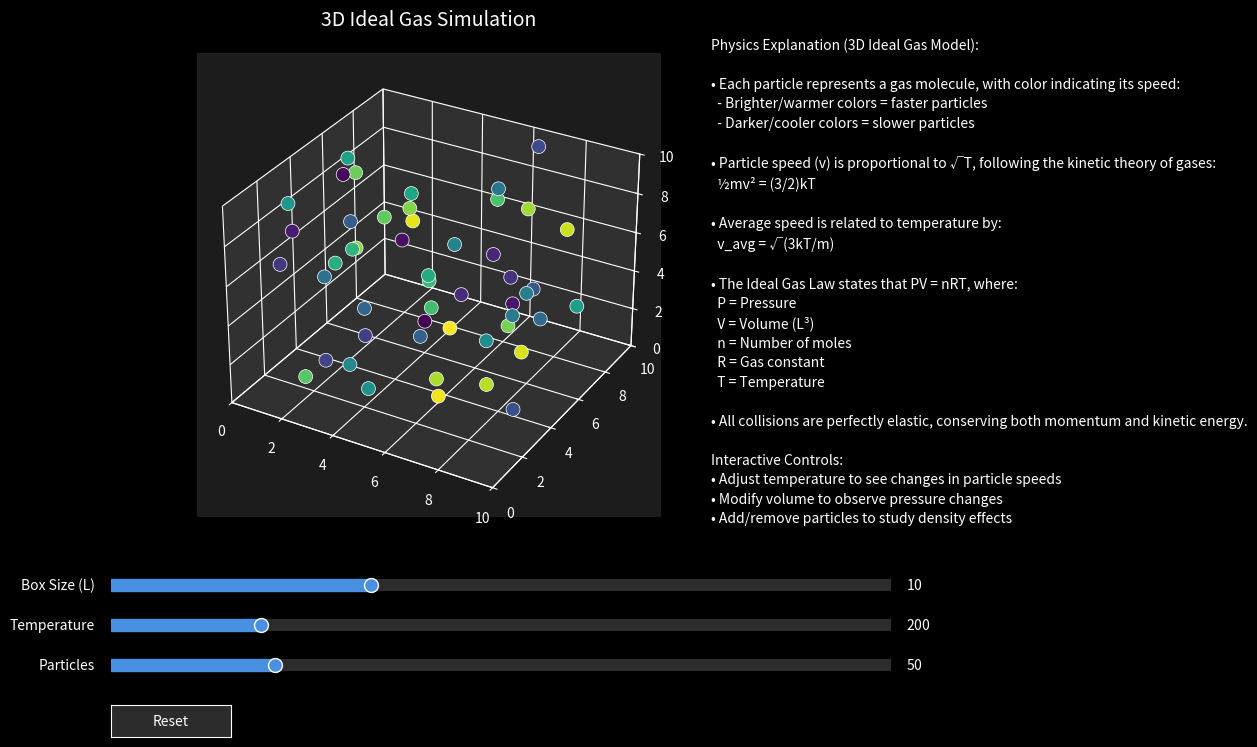

Reproduce this figure in Python.
import numpy as np
import matplotlib.pyplot as plt
import matplotlib.animation as animation
from matplotlib.widgets import Slider, Button
from mpl_toolkits.mplot3d import Axes3D  # needed for 3D plotting

# -----------------------------
# Simulation parameters (initial)
# -----------------------------
L = 10.0               # Side length of the cubic container (meters)
dt = 0.05              # Time step (seconds)
mass = 1.0             # Mass (kg)
r = 0.5                # Effective collision radius of particles (meters)

# Global collision counters
wall_collision_count = 0       # Collisions with the container walls
particle_collision_count = 0   # Collisions between particles

# Initial simulation settings
N_init = 50            # Initial number of particles
temperature_init = 200 # Initial temperature (affects particle speed)

# Add simulation time and dynamic parameters display
sim_time = 0  # Initialize simulation time

# -----------------------------
# Particle Initialization Function
# -----------------------------
def init_particles(N, L, temperature):
    """
    Initialize N particles with random positions in a cube of side L,
    and assign velocities with magnitude proportional to sqrt(temperature)
    in a random isotropic direction.
    """
    # Random positions in [0, L] for x, y, z
    positions = np.random.rand(N, 3) * L
    
    # Generate random directions: sample from a normal distribution and normalize
    v = np.random.normal(size=(N, 3))
    norms = np.linalg.norm(v, axis=1, keepdims=True)
    v_unit = v / norms
    
    # Set speed proportional to sqrt(temperature)
    speed = np.sqrt(temperature)
    velocities = speed * v_unit
    
    return positions, velocities

# Initialize particles
positions, velocities = init_particles(N_init, L, temperature_init)

# -----------------------------
# Set Up the Figure and 3D Plot
# -----------------------------
plt.style.use('dark_background')  # Use dark theme for better contrast
fig = plt.figure(figsize=(12, 8))
fig.patch.set_facecolor('#1C1C1C')  # Dark background

# Create a 3D subplot with custom styling
ax = fig.add_subplot(1, 1, 1, projection='3d')
ax.set_facecolor('#1C1C1C')  # Match background color

fig.subplots_adjust(bottom=0.30, left=0.08, right=0.75)

# Create a scatter plot for particle positions with glowing effect
scatter_colors = plt.cm.viridis(np.linspace(0, 1, N_init))  # Use viridis colormap
scat = ax.scatter(positions[:, 0], positions[:, 1], positions[:, 2],
                 s=100, c=scatter_colors,
                 alpha=1, edgecolor='white', linewidth=0.5)

# Customize axis appearance
for axis in [ax.xaxis, ax.yaxis, ax.zaxis]:
    axis.pane.fill = False
    axis.pane.set_edgecolor('white')
    axis.pane.set_alpha(0.3)
    axis.line.set_color('white')
    axis.label.set_color('white')
    axis.pane.fill = True  # Enable filling for the x-axis pane
    axis.pane.fill = True  
    axis.pane.fill = True  
    axis.pane.set_alpha(0.1)  # Set low opacity for the x-axis pane
    axis.pane.set_alpha(0.1)  
    axis.pane.set_alpha(0.1)  
    
ax.set_xlim(0, L)
ax.set_ylim(0, L)
ax.set_zlim(0, L)
ax.set_title('3D Ideal Gas Simulation', color='white', pad=20, fontsize=14)

# Create an info text overlay with better styling
info_text = ax.text2D(0.0, 0.55, '', transform=ax.transAxes,
                      horizontalalignment='right', verticalalignment='top',
                      fontsize=10, color='white',
                      bbox=dict(facecolor='#2C2C2C', edgecolor='white',
                              alpha=0.8, boxstyle='round,pad=0.5'))

# -----------------------------
# Interactive Widgets Styling
# -----------------------------
slider_color = '#4A90E2'  # Nice blue color for sliders
text_color = 'white'
slider_kwargs = dict(
    color=slider_color,
    track_color='#2C2C2C',
    handle_style={'facecolor': slider_color, 'edgecolor': 'white', 'size': 10}
)

# Slider for Box Size (L)
ax_vol = plt.axes([0.15, 0.20, 0.65, 0.03])
vol_slider = Slider(
    ax=ax_vol,
    label='Box Size (L)',
    valmin=5,
    valmax=20,
    valinit=L,
    valstep=0.5,
    **slider_kwargs
)
vol_slider.label.set_color(text_color)

# Slider for Temperature
ax_temp = plt.axes([0.15, 0.15, 0.65, 0.03])
temp_slider = Slider(
    ax=ax_temp,
    label='Temperature',
    valmin=10,
    valmax=1000,
    valinit=temperature_init,
    valstep=10,
    **slider_kwargs
)
temp_slider.label.set_color(text_color)

# Slider for Number of Particles
ax_num = plt.axes([0.15, 0.10, 0.65, 0.03])
num_slider = Slider(
    ax=ax_num,
    label='Particles',
    valmin=10,
    valmax=200,
    valinit=N_init,
    valstep=1,
    **slider_kwargs
)
num_slider.label.set_color(text_color)

# Style the Reset button
ax_button = plt.axes([0.15, 0.025, 0.1, 0.04])
reset_button = Button(ax_button, 'Reset',
                     color='#2C2C2C',
                     hovercolor='#4A90E2')
reset_button.label.set_color(text_color)

# -----------------------------
# Text Annotation Styling
# -----------------------------
ax_annotation = fig.add_axes([0.65, 0.15, 0.20, 0.75])
ax_annotation.axis('off')
ax_annotation.patch.set_facecolor('#1C1C1C')
annotation_text = (
    "Physics Explanation (3D Ideal Gas Model):\n\n"
    "• Each particle represents a gas molecule, with color indicating its speed:\n"
    "  - Brighter/warmer colors = faster particles\n"
    "  - Darker/cooler colors = slower particles\n\n"
    "• Particle speed (v) is proportional to √T, following the kinetic theory of gases:\n"
    "  ½mv² = (3/2)kT\n\n"
    "• Average speed is related to temperature by:\n"
    "  v_avg = √(3kT/m)\n\n"
    "• The Ideal Gas Law states that PV = nRT, where:\n"
    "  P = Pressure\n"
    "  V = Volume (L³)\n"
    "  n = Number of moles\n"
    "  R = Gas constant\n"
    "  T = Temperature\n\n"
    "• All collisions are perfectly elastic, conserving both momentum and kinetic energy.\n\n"
    "Interactive Controls:\n"
    "• Adjust temperature to see changes in particle speeds\n"
    "• Modify volume to observe pressure changes\n"
    "• Add/remove particles to study density effects"
)
ax_annotation.text(0, 1, annotation_text,
                  verticalalignment='top',
                  fontsize=10,
                  color='white',
                  linespacing=1.5)

# -----------------------------
# Animation Update Function
# -----------------------------
def update(frame):
    global positions, velocities, wall_collision_count, particle_collision_count, L, sim_time

    # Update simulation time
    sim_time += dt

    # Update positions using current velocities
    positions += velocities * dt

    # Calculate average speed
    speeds = np.linalg.norm(velocities, axis=1)
    avg_speed = np.mean(speeds)
    max_speed = np.max(speeds)

    # -------------------------
    # Wall Collisions (in 3D)
    # -------------------------
    N = len(positions)
    for i in range(N):
        # X-direction
        if positions[i, 0] <= r and velocities[i, 0] < 0:  # Only count when moving towards wall
            positions[i, 0] = r
            velocities[i, 0] *= -1
            wall_collision_count += 1
        elif positions[i, 0] >= L - r and velocities[i, 0] > 0:  # Only count when moving towards wall
            positions[i, 0] = L - r
            velocities[i, 0] *= -1
            wall_collision_count += 1
        
        # Y-direction
        if positions[i, 1] <= r and velocities[i, 1] < 0:
            positions[i, 1] = r
            velocities[i, 1] *= -1
            wall_collision_count += 1
        elif positions[i, 1] >= L - r and velocities[i, 1] > 0:
            positions[i, 1] = L - r
            velocities[i, 1] *= -1
            wall_collision_count += 1
        
        # Z-direction
        if positions[i, 2] <= r and velocities[i, 2] < 0:
            positions[i, 2] = r
            velocities[i, 2] *= -1
            wall_collision_count += 1
        elif positions[i, 2] >= L - r and velocities[i, 2] > 0:
            positions[i, 2] = L - r
            velocities[i, 2] *= -1
            wall_collision_count += 1

    # -------------------------
    # Particle Collisions (3D)
    # -------------------------
    for i in range(N):
        for j in range(i+1, N):
            diff = positions[i] - positions[j]
            distance = np.linalg.norm(diff)
            if distance < 2 * r and distance > 0:
                # Unit vector along the line joining centers
                n = diff / distance
                # Check if particles are moving towards each other
                if np.dot(velocities[i] - velocities[j], n) < 0:
                    # Relative velocity along n
                    v_rel = np.dot(velocities[i] - velocities[j], n)
                    # Elastic collision update for identical masses
                    velocities[i] = velocities[i] - v_rel * n
                    velocities[j] = velocities[j] + v_rel * n
                    particle_collision_count += 1

    # Update particle colors based on their speeds relative to max speed
    colors = plt.cm.plasma(speeds / max_speed)
    scat.set_color(colors)
    
    # Update particle positions with glowing effect
    scat._offsets3d = (positions[:,0], positions[:,1], positions[:,2])
    
    # Compute expected pressure (Ideal Gas Law): P_expected = nRT/V
    R = 8.314  # Universal gas constant J/(mol·K)
    n = N / 6.022e23  # Number of moles (assuming each particle represents one molecule)
    T = temperature_init  # current temperature from slider
    V = L**3  # Volume of the cube
    P_expected = (n * R * T) / V
    
    # Format the info text with better layout and speed information
    info_text.set_text(
        f'Simulation Time: {sim_time:.2f} s\n'
        f'─────────────────────\n'
        f'Parameters:\n'
        f'Particles (N): {N_init}\n'
        f'Temperature: {temperature_init:.1f} K\n'
        f'Box Size: {L:.1f} m\n'
        f'─────────────────────\n'
        f'Statistics:\n'
        f'Average Speed: {avg_speed:.2f} m/s\n'
        f'Max Speed: {max_speed:.2f} m/s\n'
        f'Expected Pressure: {P_expected:.2e} Pa\n'
        f'Wall Collisions: {wall_collision_count}\n'
        f'Particle Collisions: {particle_collision_count}'
    )
    
    return scat, info_text

# Create the animation object. (blit is set to False for 3D animations)
ani = animation.FuncAnimation(fig, update, frames=200, interval=50, blit=False)

# -----------------------------
# Slider and Button Update Functions
# -----------------------------
def update_volume(val):
    global L
    L = vol_slider.val
    ax.set_xlim(0, L)
    ax.set_ylim(0, L)
    ax.set_zlim(0, L)
    fig.canvas.draw_idle()

def update_temperature(val):
    global velocities, temperature_init
    temperature_init = temp_slider.val
    # Preserve direction but update speed according to new temperature
    speeds = np.linalg.norm(velocities, axis=1, keepdims=True)
    velocity_directions = velocities / speeds
    new_speeds = np.sqrt(temperature_init) * np.ones_like(speeds)
    velocities = velocity_directions * new_speeds
    fig.canvas.draw_idle()

def update_particle_count(val):
    global positions, velocities, N_init, scat
    new_N = int(num_slider.val)
    
    if new_N > N_init:
        # Add particles
        n_new = new_N - N_init
        new_positions = np.random.rand(n_new, 3) * L
        new_velocities = np.random.normal(size=(n_new, 3))
        new_velocities /= np.linalg.norm(new_velocities, axis=1, keepdims=True)
        new_velocities *= np.sqrt(temperature_init)
        
        positions = np.vstack((positions, new_positions))
        velocities = np.vstack((velocities, new_velocities))
    elif new_N < N_init:
        # Remove random particles
        keep_indices = np.random.choice(N_init, new_N, replace=False)
        positions = positions[keep_indices]
        velocities = velocities[keep_indices]
    
    N_init = new_N
    
    # Update scatter plot - create new scatter plot instead of updating existing one
    scat.remove()  # Remove old scatter plot
    speeds = np.linalg.norm(velocities, axis=1)
    colors = plt.cm.viridis((speeds - speeds.min()) / (speeds.max() - speeds.min()))
    scat = ax.scatter(positions[:, 0], positions[:, 1], positions[:, 2],
                     s=100, c=colors,
                     alpha=1, edgecolor='white', linewidth=0.5)
    
    fig.canvas.draw_idle()

def reset(event):
    global positions, velocities, wall_collision_count, particle_collision_count, L, temperature_init, N_init, sim_time
    # Reset all parameters to initial values
    L = 10.0
    temperature_init = 300
    N_init = 50
    wall_collision_count = 0
    particle_collision_count = 0
    sim_time = 0
    
    # Reset sliders to initial values
    vol_slider.reset()
    temp_slider.reset()
    num_slider.reset()
    
    # Reinitialize particles
    positions, velocities = init_particles(N_init, L, temperature_init)
    
    # Reset axis limits
    ax.set_xlim(0, L)
    ax.set_ylim(0, L)
    ax.set_zlim(0, L)
    
    # Update scatter plot
    scatter_colors = plt.cm.viridis(np.linspace(0, 1, N_init))
    scat.set_offsets(positions)
    scat.set_color(scatter_colors)
    
    fig.canvas.draw_idle()

# Connect the update functions to the sliders and button
vol_slider.on_changed(update_volume)
temp_slider.on_changed(update_temperature)
num_slider.on_changed(update_particle_count)
reset_button.on_clicked(reset)

# -----------------------------
# Run the Visualization
# -----------------------------
plt.show()
